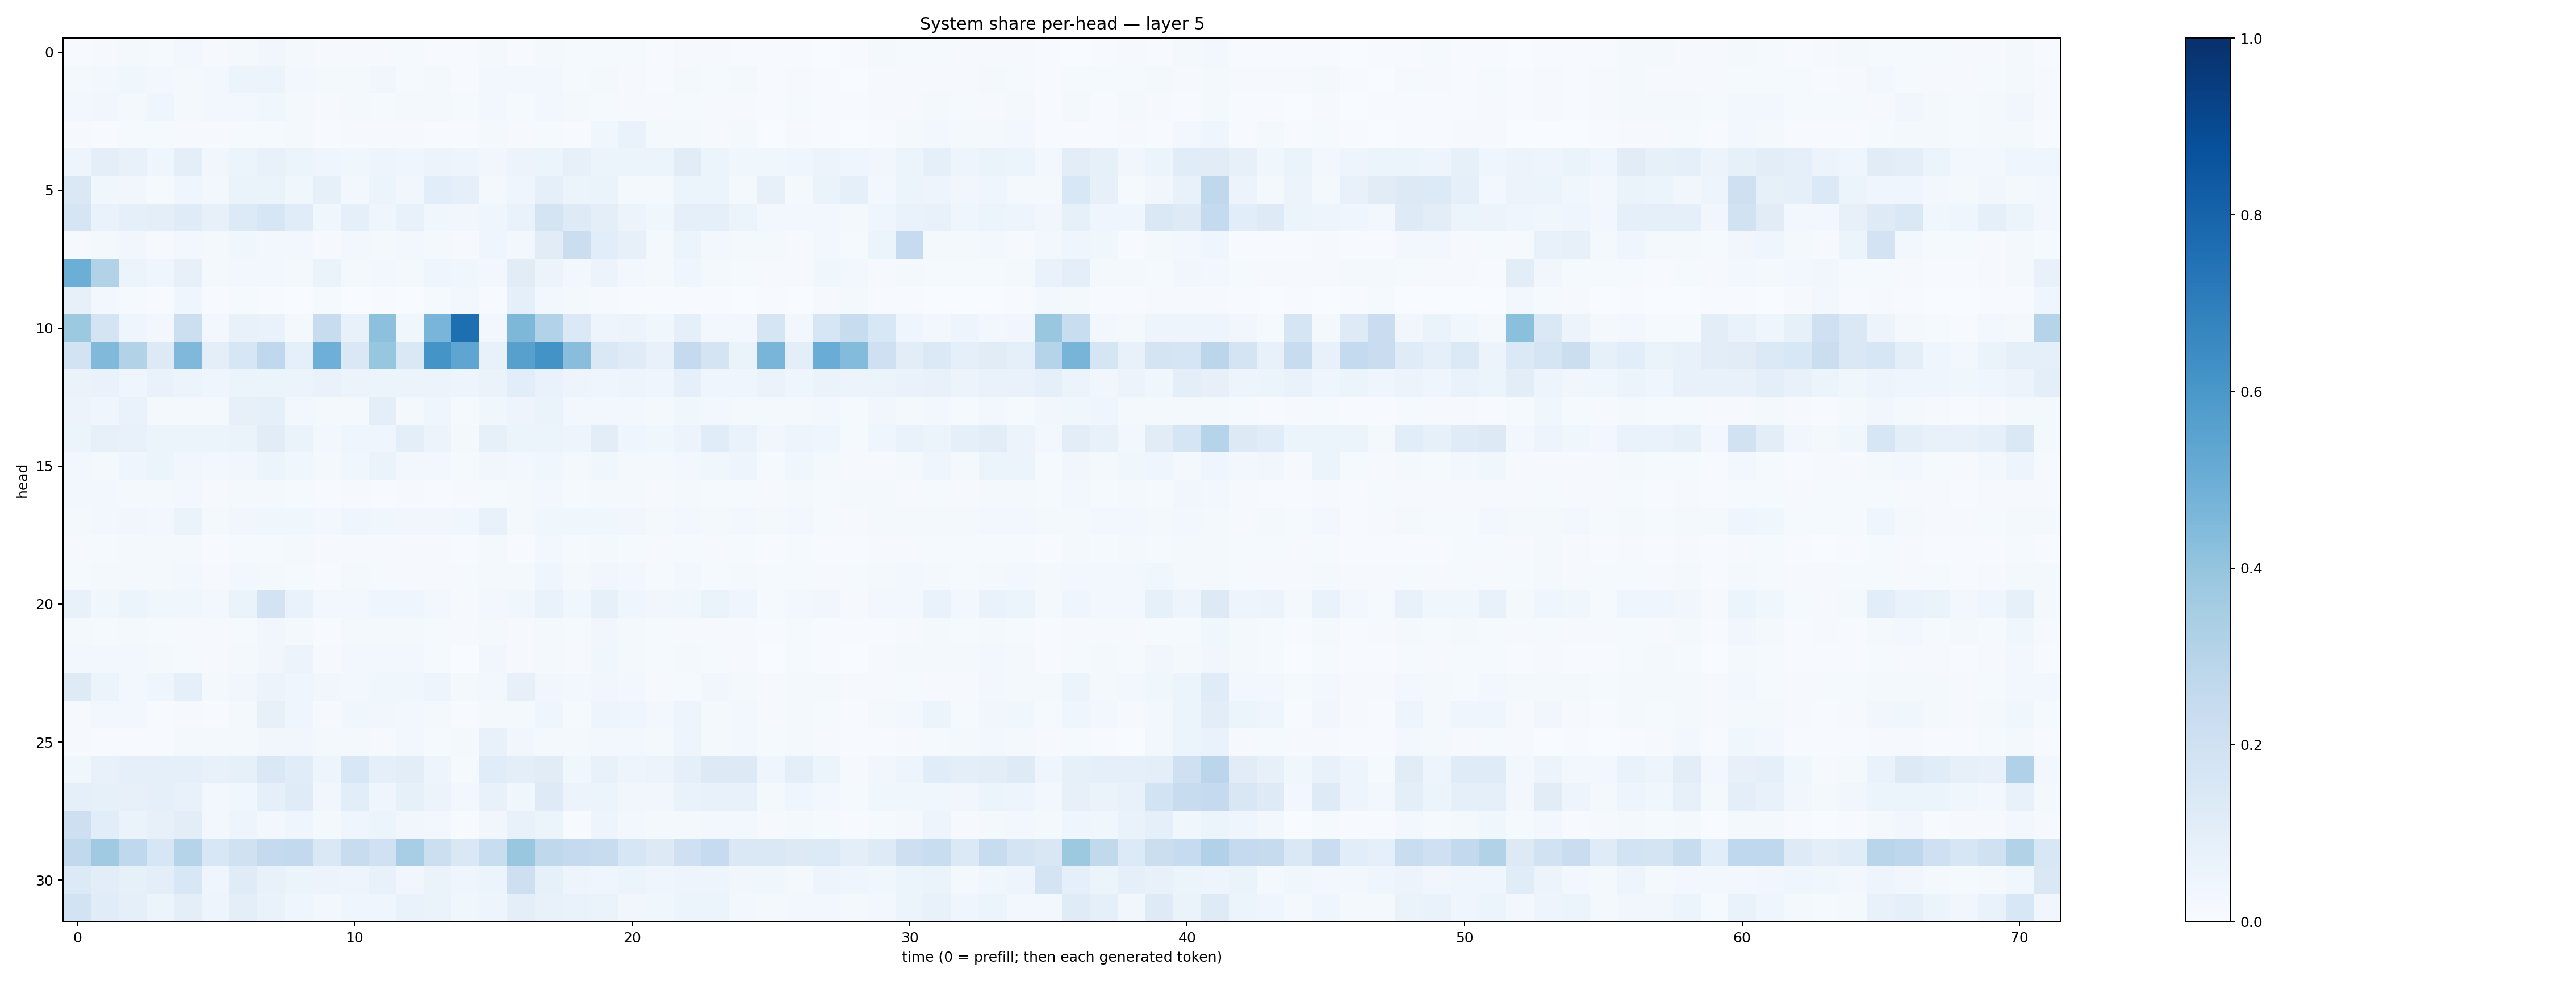

The file beside this chart, header and first rows:
0.0056490586, 0.009602916, 0.016775912, 0.014950601, 0.024513127, 0.009354798, 0.017050058, 0.03394493, 0.021151176, 0.009326198, 0.010521018, 0.010203855, 0.012632898, 0.0076574665, 0.007199136, 0.017470533, 0.007081043, 0.016148467, 0.015236921, 0.012161925, 0.012851237, 0.007803612, 0.008506981, 0.010625092
0.01585, 0.02429, 0.03765, 0.02883, 0.0157, 0.02882, 0.06047, 0.05211, 0.02541, 0.02194, 0.02221, 0.03414, 0.01508, 0.01656, 0.007396, 0.0242, 0.02687, 0.0279, 0.01314, 0.01931, 0.01061, 0.005408, 0.01573, 0.01308
0.02351, 0.03327, 0.02102, 0.04432, 0.02082, 0.02433, 0.02982, 0.03558, 0.01742, 0.01112, 0.02343, 0.01355, 0.01835, 0.01615, 0.01407, 0.02632, 0.01484, 0.02347, 0.01572, 0.01187, 0.009856, 0.009982, 0.01247, 0.008707
0.01043, 0.007349, 0.01459, 0.01251, 0.008532, 0.009163, 0.01445, 0.01234, 0.017, 0.007275, 0.01143, 0.009085, 0.009759, 0.007267, 0.003956, 0.01695, 0.008651, 0.01208, 0.00707, 0.03698, 0.06716, 0.01754, 0.01601, 0.01002
0.04959, 0.1003, 0.07663, 0.0458, 0.1003, 0.03342, 0.06056, 0.07768, 0.06136, 0.04289, 0.03889, 0.0471, 0.04133, 0.05552, 0.04808, 0.03283, 0.05851, 0.05385, 0.08059, 0.06113, 0.06128, 0.05312, 0.1096, 0.05442
0.1464, 0.03859, 0.03165, 0.01481, 0.04224, 0.02617, 0.06399, 0.06256, 0.03531, 0.08268, 0.02807, 0.05375, 0.03268, 0.1092, 0.09084, 0.02242, 0.04653, 0.08834, 0.05414, 0.06487, 0.01979, 0.01627, 0.05376, 0.06124
0.1667, 0.06911, 0.09169, 0.09477, 0.1191, 0.08056, 0.1347, 0.1581, 0.1134, 0.03595, 0.09015, 0.04413, 0.07303, 0.03865, 0.03409, 0.04089, 0.06692, 0.1767, 0.1213, 0.09447, 0.05843, 0.03899, 0.08774, 0.09193
0.01018, 0.01591, 0.03476, 0.008204, 0.02912, 0.01912, 0.03897, 0.0274, 0.02407, 0.009336, 0.02745, 0.01594, 0.0264, 0.01735, 0.01155, 0.04053, 0.02586, 0.1101, 0.2201, 0.1072, 0.08123, 0.01754, 0.05459, 0.02673
0.4965, 0.3159, 0.0538, 0.03974, 0.07969, 0.01997, 0.02686, 0.02919, 0.01736, 0.06566, 0.01711, 0.02688, 0.0176, 0.04576, 0.03537, 0.02525, 0.1112, 0.05518, 0.02472, 0.05583, 0.02886, 0.02282, 0.0415, 0.01591
0.07842, 0.02877, 0.01248, 0.006537, 0.04119, 0.00563, 0.01545, 0.005827, 0.002973, 0.01357, 0.002061, 0.007391, 0.002621, 0.01384, 0.02397, 0.004877, 0.08893, 0.02895, 0.01889, 0.009676, 0.004904, 0.004111, 0.007294, 0.006007
0.3765, 0.1777, 0.04182, 0.03104, 0.2186, 0.02687, 0.07552, 0.06804, 0.02181, 0.2349, 0.0755, 0.4175, 0.03794, 0.4682, 0.7579, 0.03105, 0.4551, 0.3106, 0.138, 0.04732, 0.0581, 0.03852, 0.09272, 0.03045
0.1863, 0.4472, 0.3106, 0.1283, 0.4494, 0.09558, 0.1627, 0.2674, 0.08925, 0.496, 0.1429, 0.392, 0.1422, 0.6165, 0.5355, 0.07413, 0.5622, 0.6199, 0.4288, 0.142, 0.1191, 0.0717, 0.2537, 0.1745
0.06579, 0.06953, 0.03938, 0.06746, 0.05996, 0.04246, 0.06146, 0.05106, 0.05887, 0.06646, 0.0579, 0.05245, 0.05162, 0.05157, 0.04989, 0.06354, 0.1076, 0.06859, 0.04911, 0.04631, 0.0483, 0.04485, 0.09193, 0.04289
0.05777, 0.04136, 0.06729, 0.0209, 0.02229, 0.01763, 0.08181, 0.09154, 0.02542, 0.02053, 0.02227, 0.09642, 0.01948, 0.04224, 0.01486, 0.03618, 0.04823, 0.06447, 0.02582, 0.02352, 0.02534, 0.01585, 0.03863, 0.0279
0.05331, 0.0806, 0.07755, 0.06216, 0.05179, 0.05419, 0.06272, 0.1113, 0.06611, 0.02375, 0.04661, 0.04176, 0.09402, 0.05534, 0.01909, 0.08256, 0.05309, 0.0624, 0.04982, 0.1042, 0.04572, 0.03769, 0.05817, 0.1152
0.02682, 0.02223, 0.03992, 0.06248, 0.03198, 0.0255, 0.03504, 0.05274, 0.03561, 0.02215, 0.03762, 0.06487, 0.02581, 0.02586, 0.01222, 0.03313, 0.02999, 0.03797, 0.0197, 0.03724, 0.01887, 0.01996, 0.02755, 0.03793
0.02643, 0.02776, 0.01564, 0.01745, 0.02585, 0.01061, 0.02195, 0.01828, 0.01342, 0.005878, 0.008006, 0.007027, 0.008731, 0.007744, 0.009687, 0.01292, 0.01735, 0.02704, 0.0138, 0.01786, 0.0184, 0.01111, 0.02255, 0.01288
0.02313, 0.02736, 0.03243, 0.0292, 0.06395, 0.01634, 0.03361, 0.03688, 0.0354, 0.02861, 0.04364, 0.03862, 0.03301, 0.03339, 0.038, 0.07382, 0.0221, 0.03727, 0.03836, 0.03741, 0.03246, 0.02096, 0.03116, 0.02112
0.01092, 0.01221, 0.01772, 0.02166, 0.01997, 0.007583, 0.01497, 0.01459, 0.01565, 0.008114, 0.01132, 0.009854, 0.008078, 0.007954, 0.006025, 0.01986, 0.006432, 0.02387, 0.01315, 0.01643, 0.01475, 0.01154, 0.01231, 0.01116
0.01345, 0.02208, 0.01639, 0.01803, 0.02552, 0.009652, 0.02803, 0.01812, 0.01414, 0.007612, 0.01837, 0.01268, 0.0102, 0.01162, 0.01217, 0.01935, 0.019, 0.04159, 0.01723, 0.03451, 0.02483, 0.01505, 0.02763, 0.01254
0.07521, 0.0385, 0.052, 0.03821, 0.03553, 0.02565, 0.06576, 0.181, 0.06745, 0.02422, 0.02928, 0.04497, 0.03958, 0.02553, 0.0107, 0.02492, 0.03722, 0.06874, 0.03883, 0.08554, 0.04201, 0.03186, 0.03882, 0.06394
0.01578, 0.01308, 0.01895, 0.01526, 0.00942, 0.008166, 0.01353, 0.03473, 0.02323, 0.007721, 0.02064, 0.01778, 0.01875, 0.01362, 0.01098, 0.02044, 0.01015, 0.01956, 0.01245, 0.03207, 0.01747, 0.01413, 0.01155, 0.01153
0.02585, 0.02615, 0.03044, 0.01866, 0.01348, 0.01009, 0.02073, 0.03127, 0.05475, 0.008856, 0.02714, 0.02621, 0.03017, 0.01423, 0.003802, 0.03237, 0.009358, 0.02093, 0.008861, 0.03632, 0.02167, 0.01437, 0.01937, 0.01385
0.1224, 0.05453, 0.03007, 0.03945, 0.0902, 0.02301, 0.03462, 0.0577, 0.04098, 0.03319, 0.02907, 0.03516, 0.03621, 0.05043, 0.01959, 0.02429, 0.07923, 0.03222, 0.02507, 0.03263, 0.02688, 0.01132, 0.0143, 0.03219
0.01152, 0.02706, 0.02443, 0.007787, 0.0114, 0.006904, 0.0202, 0.07914, 0.04282, 0.01153, 0.0352, 0.03157, 0.02772, 0.01615, 0.00507, 0.02115, 0.01887, 0.04265, 0.01495, 0.05042, 0.0426, 0.02491, 0.05038, 0.02017
0.01139, 0.007061, 0.004099, 0.004144, 0.017, 0.01874, 0.01807, 0.03148, 0.03511, 0.01871, 0.01801, 0.008127, 0.02491, 0.01212, 0.01581, 0.07076, 0.03301, 0.02234, 0.01742, 0.02435, 0.02367, 0.01969, 0.04689, 0.01571
0.03881, 0.07194, 0.09216, 0.08904, 0.0874, 0.07255, 0.08306, 0.1457, 0.1159, 0.05024, 0.1559, 0.09213, 0.1052, 0.04928, 0.01298, 0.1155, 0.095, 0.1094, 0.03684, 0.07273, 0.04889, 0.05527, 0.09, 0.1262
0.09162, 0.0852, 0.07995, 0.09348, 0.07438, 0.02955, 0.03788, 0.08865, 0.1199, 0.03396, 0.1078, 0.0463, 0.08511, 0.05838, 0.0269, 0.0767, 0.03612, 0.1212, 0.05793, 0.05093, 0.03266, 0.03165, 0.06712, 0.07503
0.2123, 0.1059, 0.06472, 0.07826, 0.1023, 0.02874, 0.05036, 0.02701, 0.04569, 0.01587, 0.04349, 0.0613, 0.03227, 0.02846, 0.006821, 0.03229, 0.07237, 0.0599, 0.007127, 0.04751, 0.02407, 0.0191, 0.02006, 0.02759
0.2646, 0.3682, 0.2688, 0.163, 0.3017, 0.1547, 0.1988, 0.2519, 0.2611, 0.1455, 0.2352, 0.2009, 0.3444, 0.2151, 0.1416, 0.2314, 0.3834, 0.2707, 0.2505, 0.2352, 0.1603, 0.1283, 0.2079, 0.2488
0.1349, 0.1032, 0.08331, 0.1013, 0.1545, 0.0452, 0.1174, 0.07086, 0.05937, 0.05688, 0.04841, 0.07134, 0.03136, 0.06497, 0.04185, 0.05277, 0.2112, 0.08591, 0.05053, 0.03918, 0.05112, 0.04641, 0.04889, 0.05067
0.1845, 0.1144, 0.09202, 0.05373, 0.09386, 0.0494, 0.1004, 0.06984, 0.04424, 0.02862, 0.04651, 0.04317, 0.06951, 0.06301, 0.03755, 0.0473, 0.09537, 0.07352, 0.06677, 0.06411, 0.03178, 0.03715, 0.05425, 0.05452
